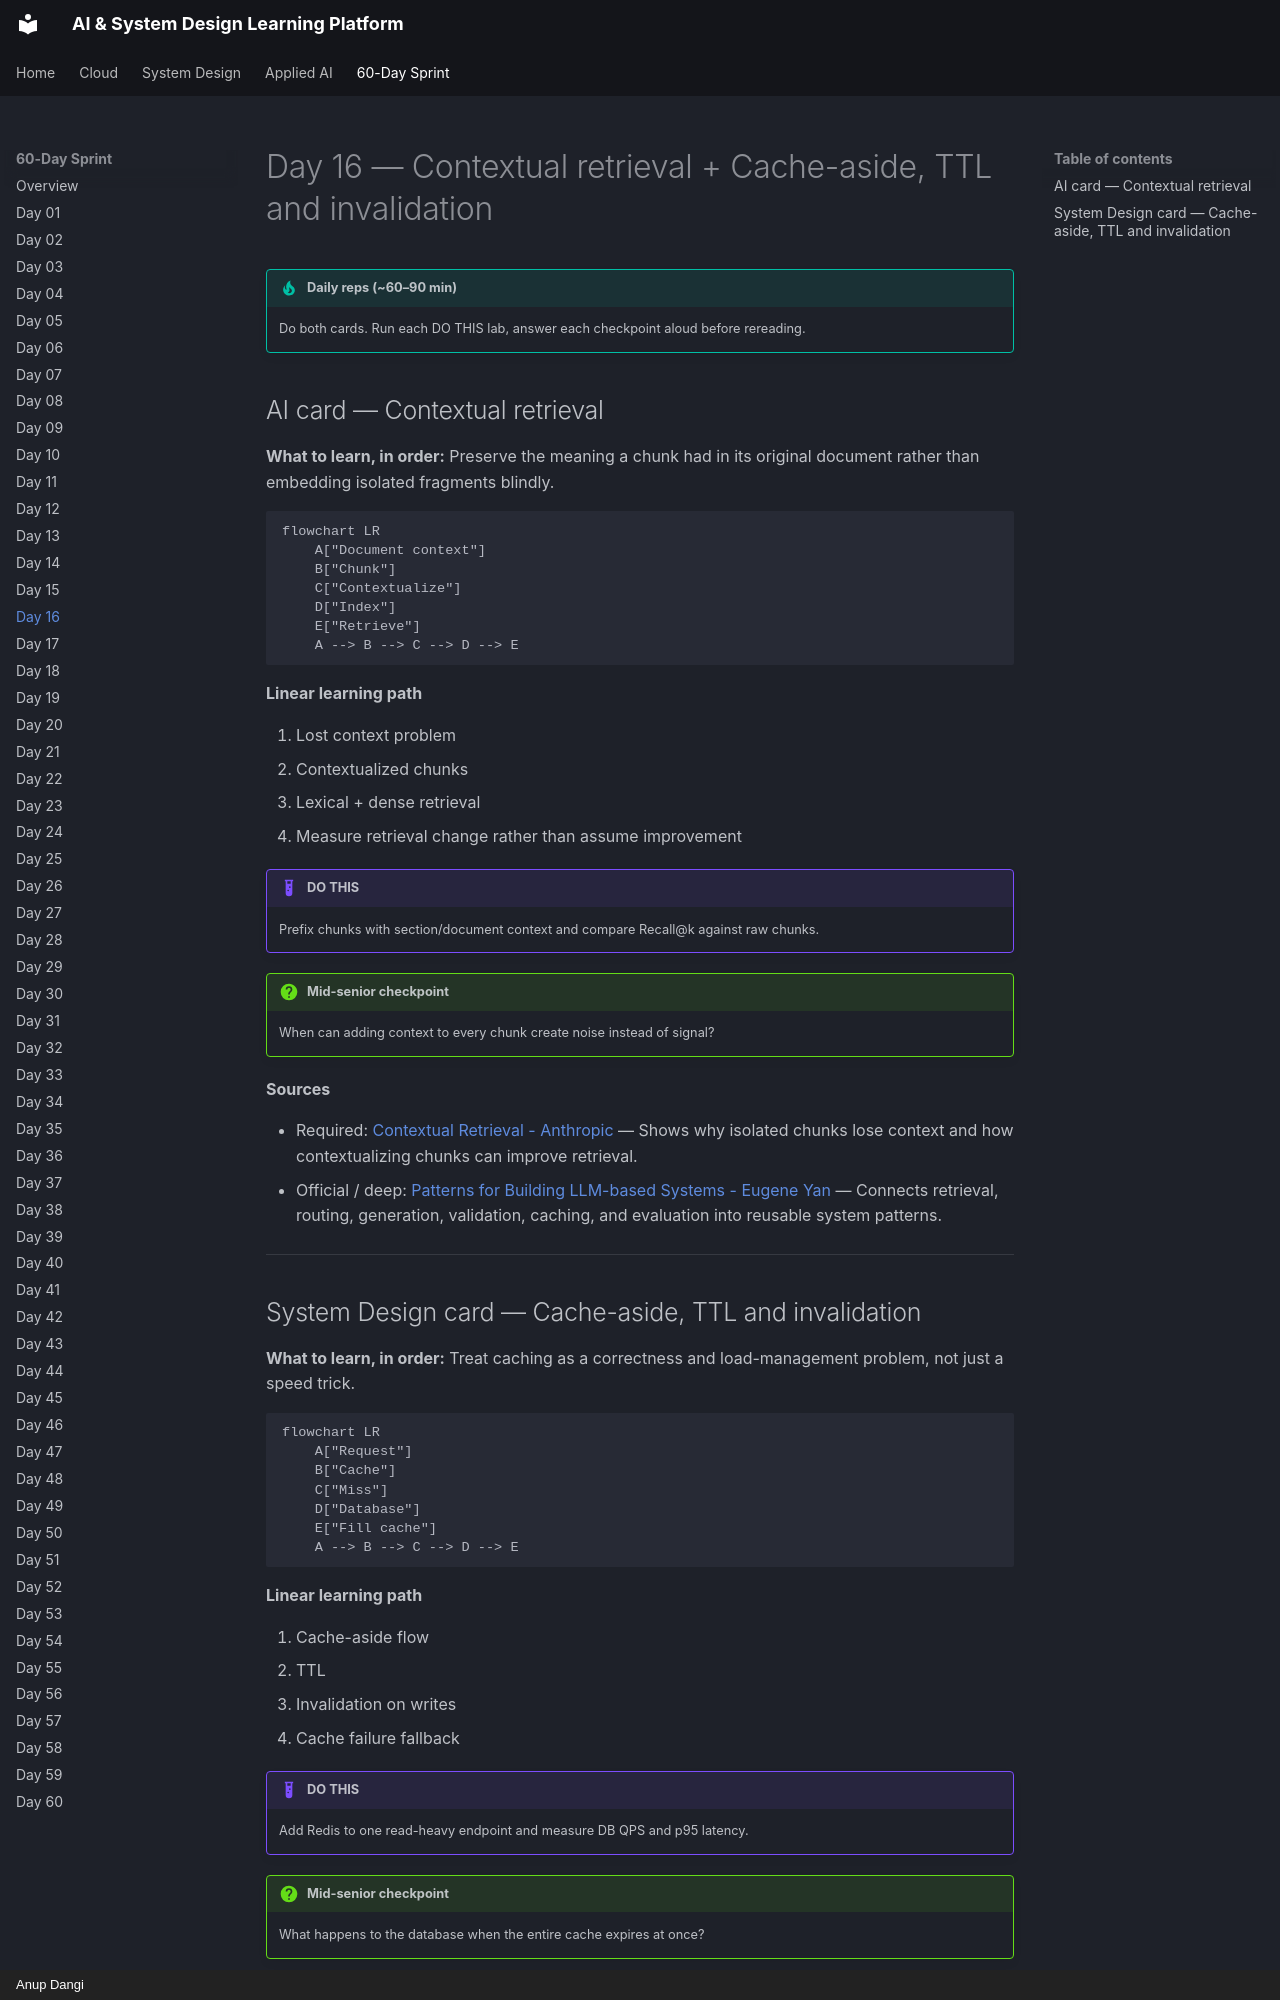

repository: AnupDangi/learnlikeadev · page: 60-day/day16/index.html · generator: mkdocs · copyright: Anup Dangi

# Day 16 — Contextual retrieval + Cache-aside, TTL and invalidation

!!! tip "Daily reps (~60–90 min)"
    Do both cards. Run each DO THIS lab, answer each checkpoint aloud before rereading.

## AI card — Contextual retrieval

**What to learn, in order:** Preserve the meaning a chunk had in its original document rather than embedding isolated fragments blindly.

```mermaid
flowchart LR
    A["Document context"]
    B["Chunk"]
    C["Contextualize"]
    D["Index"]
    E["Retrieve"]
    A --> B --> C --> D --> E
```

**Linear learning path**

1. Lost context problem
2. Contextualized chunks
3. Lexical + dense retrieval
4. Measure retrieval change rather than assume improvement

!!! example "DO THIS"
    Prefix chunks with section/document context and compare Recall@k against raw chunks.

!!! question "Mid-senior checkpoint"
    When can adding context to every chunk create noise instead of signal?

**Sources**

- Required: [Contextual Retrieval - Anthropic](https://www.anthropic.com/engineering/contextual-retrieval) — Shows why isolated chunks lose context and how contextualizing chunks can improve retrieval.
- Official / deep: [Patterns for Building LLM-based Systems - Eugene Yan](https://eugeneyan.com/writing/llm-patterns/) — Connects retrieval, routing, generation, validation, caching, and evaluation into reusable system patterns.

---
